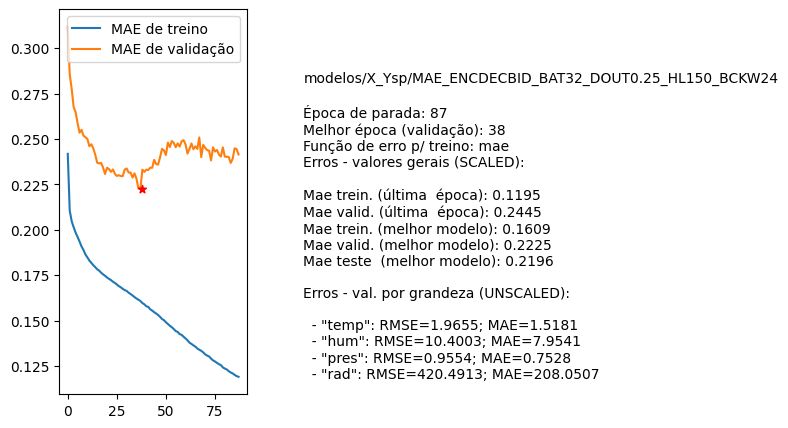

Data behind this chart, as committed beside it:
nome, parada, melhorEpoch, erro_treino_parada, erro_valid_parada, erro_treino_melhor, erro_valid_melhor, erro_teste_melhor, rmse_unscaled_por_grandeza
modelos/X_Ysp/MAE_ENCDECBID_BAT32_DOUT0.…, 87, 38, 0.1195, 0.2445, 0.1609, 0.2225, 0.2196, ['1.9655', '10.4003', '0.9554', '420.491…
